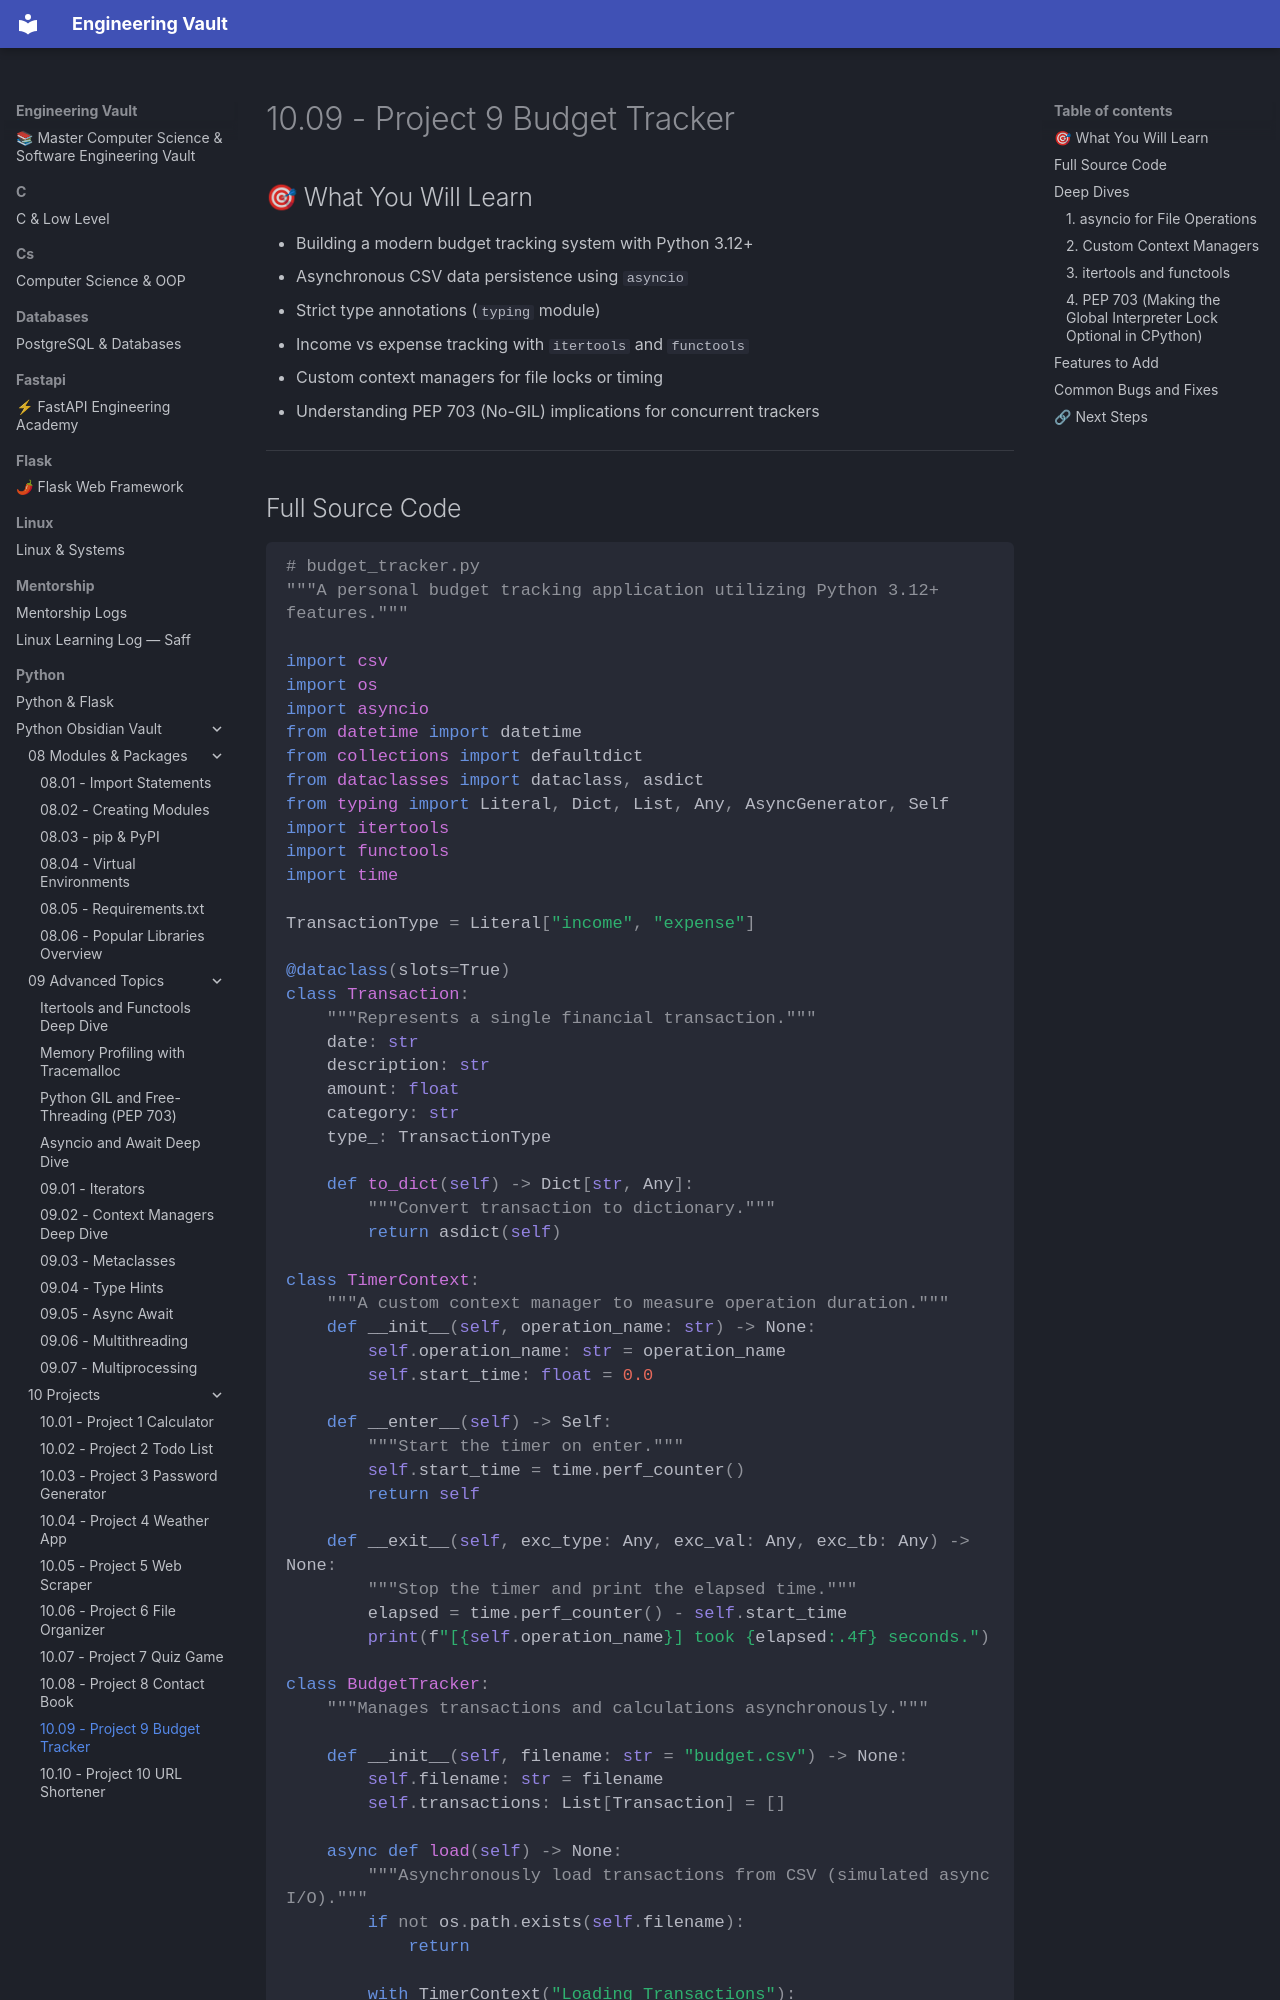

repository: Saff9/engineering-vault · page: python/Python-Obsidian-Vault/10 - Projects/10.09 - Project 9 Budget Tracker/index.html · generator: mkdocs

# 10.09 - Project 9 Budget Tracker

## 🎯 What You Will Learn
- Building a modern budget tracking system with Python 3.12+
- Asynchronous CSV data persistence using `asyncio`
- Strict type annotations (`typing` module)
- Income vs expense tracking with `itertools` and `functools`
- Custom context managers for file locks or timing
- Understanding PEP 703 (No-GIL) implications for concurrent trackers

---
